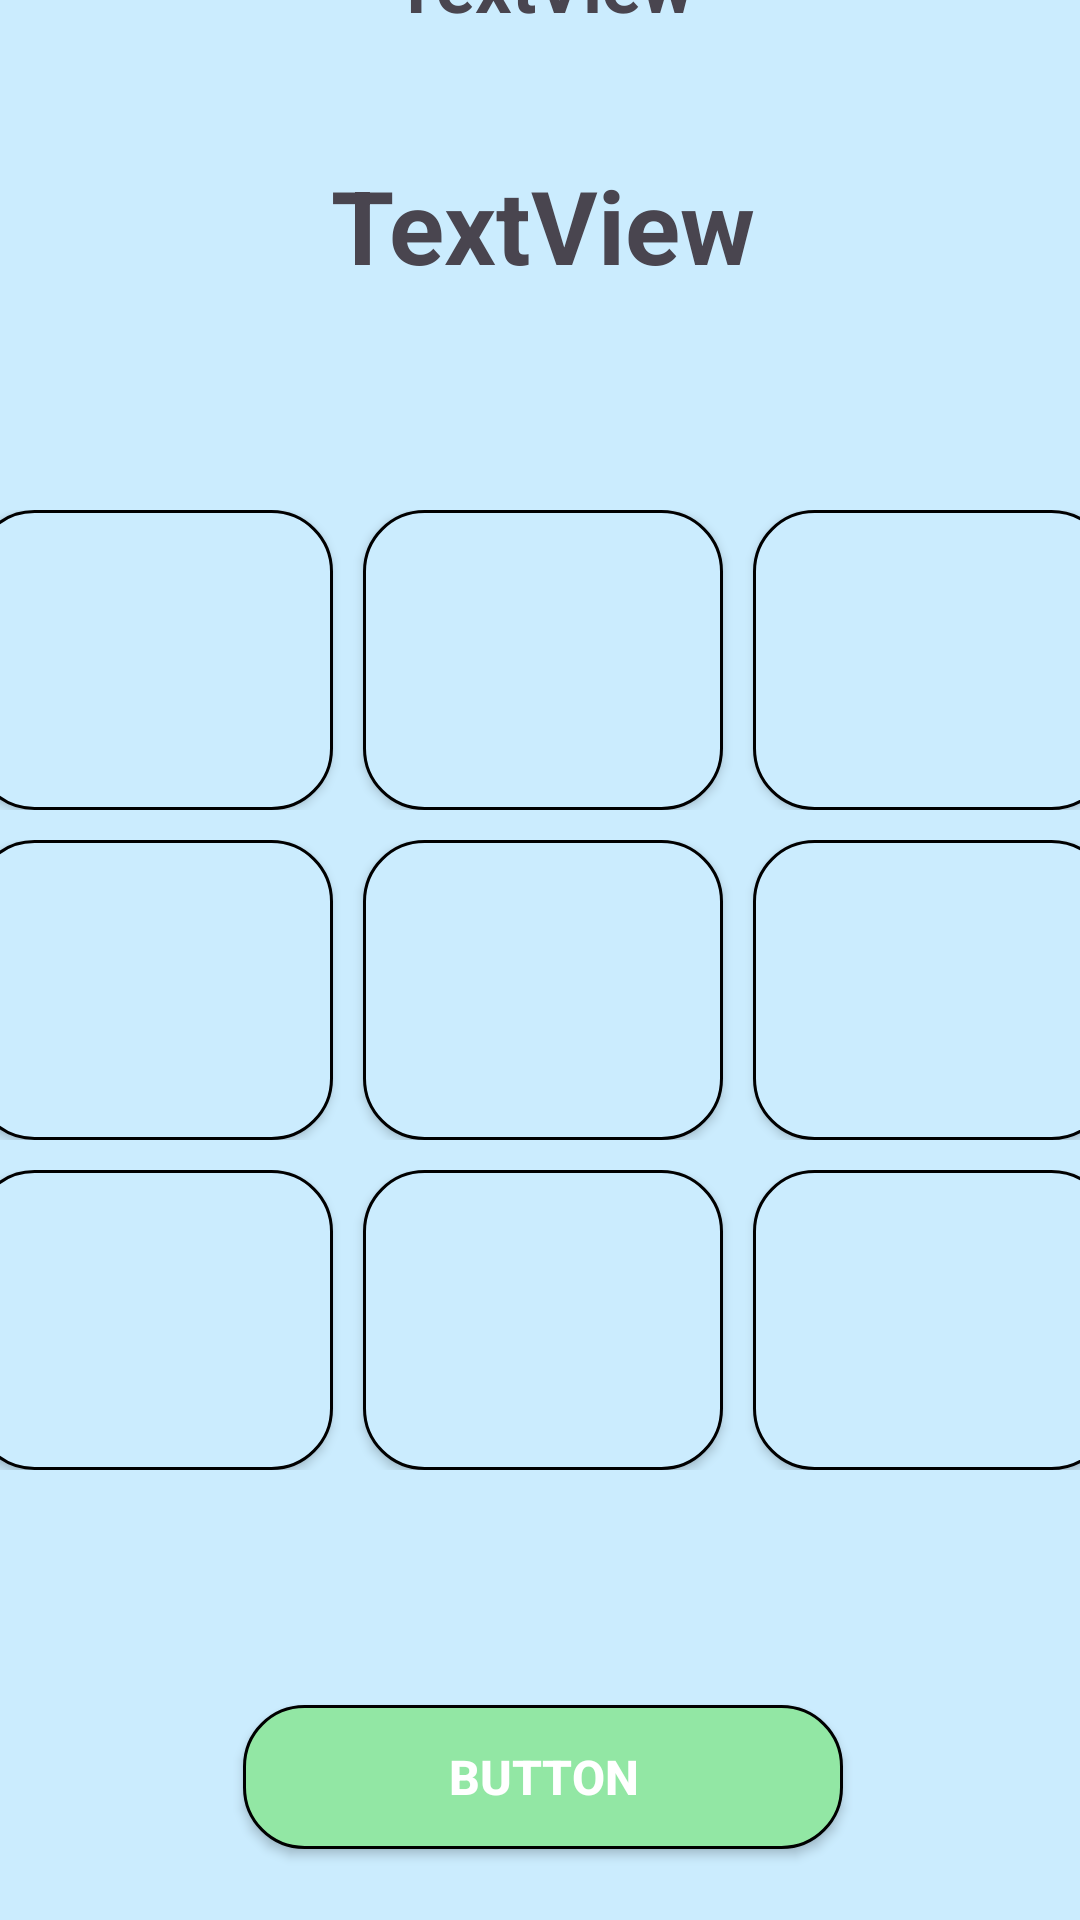

The Android layout XML behind this screen, and the referenced resources:
<!-- AndroidManifest.xml: application theme Theme.KrestikinolikiLarkin -->
<!-- res/layout/activity_main2.xml -->
<?xml version="1.0" encoding="utf-8"?>
<androidx.constraintlayout.widget.ConstraintLayout xmlns:android="http://schemas.android.com/apk/res/android"
    xmlns:app="http://schemas.android.com/apk/res-auto"
    xmlns:tools="http://schemas.android.com/tools"
    android:layout_width="match_parent"
    android:layout_height="match_parent"
    tools:context=".MainActivity"
    android:background="#FFCBECFE">

    <LinearLayout
        android:layout_width="380dp"
        android:layout_height="700dp"
        android:layout_marginStart="16dp"
        android:layout_marginTop="15dp"
        android:layout_marginEnd="15dp"
        android:layout_marginBottom="16dp"
        android:orientation="vertical"
        app:layout_constraintBottom_toBottomOf="parent"
        app:layout_constraintEnd_toEndOf="parent"
        app:layout_constraintStart_toStartOf="parent"
        app:layout_constraintTop_toTopOf="parent">

        <LinearLayout
            android:layout_width="match_parent"
            android:layout_height="50dp"
            android:orientation="horizontal">

            <TextView
                android:id="@+id/textView"
                android:layout_width="match_parent"
                android:layout_height="match_parent"
                android:layout_weight="1"
                android:gravity="center"
                android:text="TextView"
                android:textSize="24sp"
                android:textStyle="bold" />
        </LinearLayout>

        <LinearLayout
            android:layout_width="match_parent"
            android:layout_height="50dp"
            android:orientation="horizontal"
            android:layout_marginTop="30dp">

            <TextView
                android:id="@+id/textView2"
                android:layout_width="match_parent"
                android:layout_height="match_parent"
                android:layout_weight="1"
                android:gravity="center"
                android:text="TextView"
                android:textAlignment="center"
                android:textSize="34sp"
                android:textStyle="bold" />
        </LinearLayout>

        <LinearLayout
            android:layout_width="match_parent"
            android:layout_height="100dp"
            android:layout_marginTop="70dp"
            android:orientation="horizontal">

            <androidx.appcompat.widget.AppCompatButton
                android:id="@+id/button"
                android:layout_width="120dp"
                android:layout_height="match_parent"
                android:layout_weight="0"
                android:background="@drawable/button3"
                android:textSize="28sp"
                android:textStyle="bold" />

            <androidx.appcompat.widget.AppCompatButton
                android:id="@+id/button2"
                android:layout_width="120dp"
                android:layout_height="match_parent"
                android:layout_marginLeft="10dp"
                android:layout_marginRight="10dp"
                android:layout_weight="0"
                android:background="@drawable/button3"
                android:textSize="28sp"
                android:textStyle="bold" />

            <androidx.appcompat.widget.AppCompatButton
                android:id="@+id/button3"
                android:layout_width="120dp"
                android:layout_height="match_parent"
                android:layout_weight="0"
                android:background="@drawable/button3"
                android:textSize="28sp"
                android:textStyle="bold" />
        </LinearLayout>

        <LinearLayout
            android:layout_width="match_parent"
            android:layout_height="100dp"
            android:orientation="horizontal"
            android:layout_marginTop="10dp">

            <androidx.appcompat.widget.AppCompatButton
                android:id="@+id/button4"
                android:layout_width="120dp"
                android:layout_height="match_parent"
                android:layout_weight="0"
                android:background="@drawable/button3"
                android:textSize="28sp"
                android:textStyle="bold" />

            <androidx.appcompat.widget.AppCompatButton
                android:id="@+id/button5"
                android:layout_width="120dp"
                android:layout_height="match_parent"
                android:layout_weight="0"
                android:layout_marginLeft="10dp"
                android:layout_marginRight="10dp"
                android:background="@drawable/button3"
                android:textSize="28sp"
                android:textStyle="bold" />

            <androidx.appcompat.widget.AppCompatButton
                android:id="@+id/button6"
                android:layout_width="120dp"
                android:layout_height="match_parent"
                android:layout_weight="0"
                android:background="@drawable/button3"
                android:textSize="28sp"
                android:textStyle="bold" />
        </LinearLayout>

        <LinearLayout
            android:layout_width="match_parent"
            android:layout_height="100dp"
            android:orientation="horizontal"
            android:layout_marginTop="10dp">

            <androidx.appcompat.widget.AppCompatButton
                android:id="@+id/button7"
                android:layout_width="120dp"
                android:layout_height="match_parent"
                android:layout_weight="0"
                android:background="@drawable/button3"
                android:textSize="28sp"
                android:textStyle="bold" />

            <androidx.appcompat.widget.AppCompatButton
                android:id="@+id/button8"
                android:layout_width="120dp"
                android:layout_height="match_parent"
                android:layout_weight="0"
                android:layout_marginLeft="10dp"
                android:layout_marginRight="10dp"
                android:background="@drawable/button3"
                android:textSize="28sp"
                android:textStyle="bold" />

            <androidx.appcompat.widget.AppCompatButton
                android:id="@+id/button9"
                android:layout_width="120dp"
                android:layout_height="match_parent"
                android:layout_weight="0"
                android:background="@drawable/button3"
                android:textSize="28sp"
                android:textStyle="bold" />
        </LinearLayout>

        <LinearLayout
            android:layout_width="match_parent"
            android:layout_height="65dp"
            android:layout_marginTop="70dp"
            android:gravity="center"
            android:orientation="horizontal">

            <androidx.appcompat.widget.AppCompatButton
                android:id="@+id/button10"
                android:layout_width="200dp"
                android:layout_height="wrap_content"
                android:layout_weight="0"
                android:background="@drawable/button2"
                android:text="Button"
                android:textSize="16sp"
                android:textStyle="bold"
                android:textColor="@color/white" />
        </LinearLayout>
    </LinearLayout>
</androidx.constraintlayout.widget.ConstraintLayout>
<!-- resources referenced by this layout -->
<resources>
  <!-- drawable button2 (drawable) -->
  <shape xmlns:android="http://schemas.android.com/apk/res/android"
      android:shape="rectangle">
      <corners android:radius="20dp" />
      <solid android:color="#FF92E7A4" />
      <stroke
          android:width="1dp"
          android:color="#000000" />
  </shape>
  <!-- drawable button3 (drawable) -->
  <shape xmlns:android="http://schemas.android.com/apk/res/android"
      android:shape="rectangle">
      <corners android:radius="20dp" />
      <solid android:color="#FFCBECFE" />
      <stroke
          android:width="1dp"
          android:color="#000000" />
  </shape>
  <style name="Theme.KrestikinolikiLarkin" parent="Base.Theme.KrestikinolikiLarkin" />
  <style name="Base.Theme.KrestikinolikiLarkin" parent="Theme.Material3.DayNight.NoActionBar">
          
          
      </style>
  <!-- not gathered from this repository: default colours our renderer supplied (Android Studio template values) -->
  <color name="white">#FFFFFFFF</color>
</resources>
